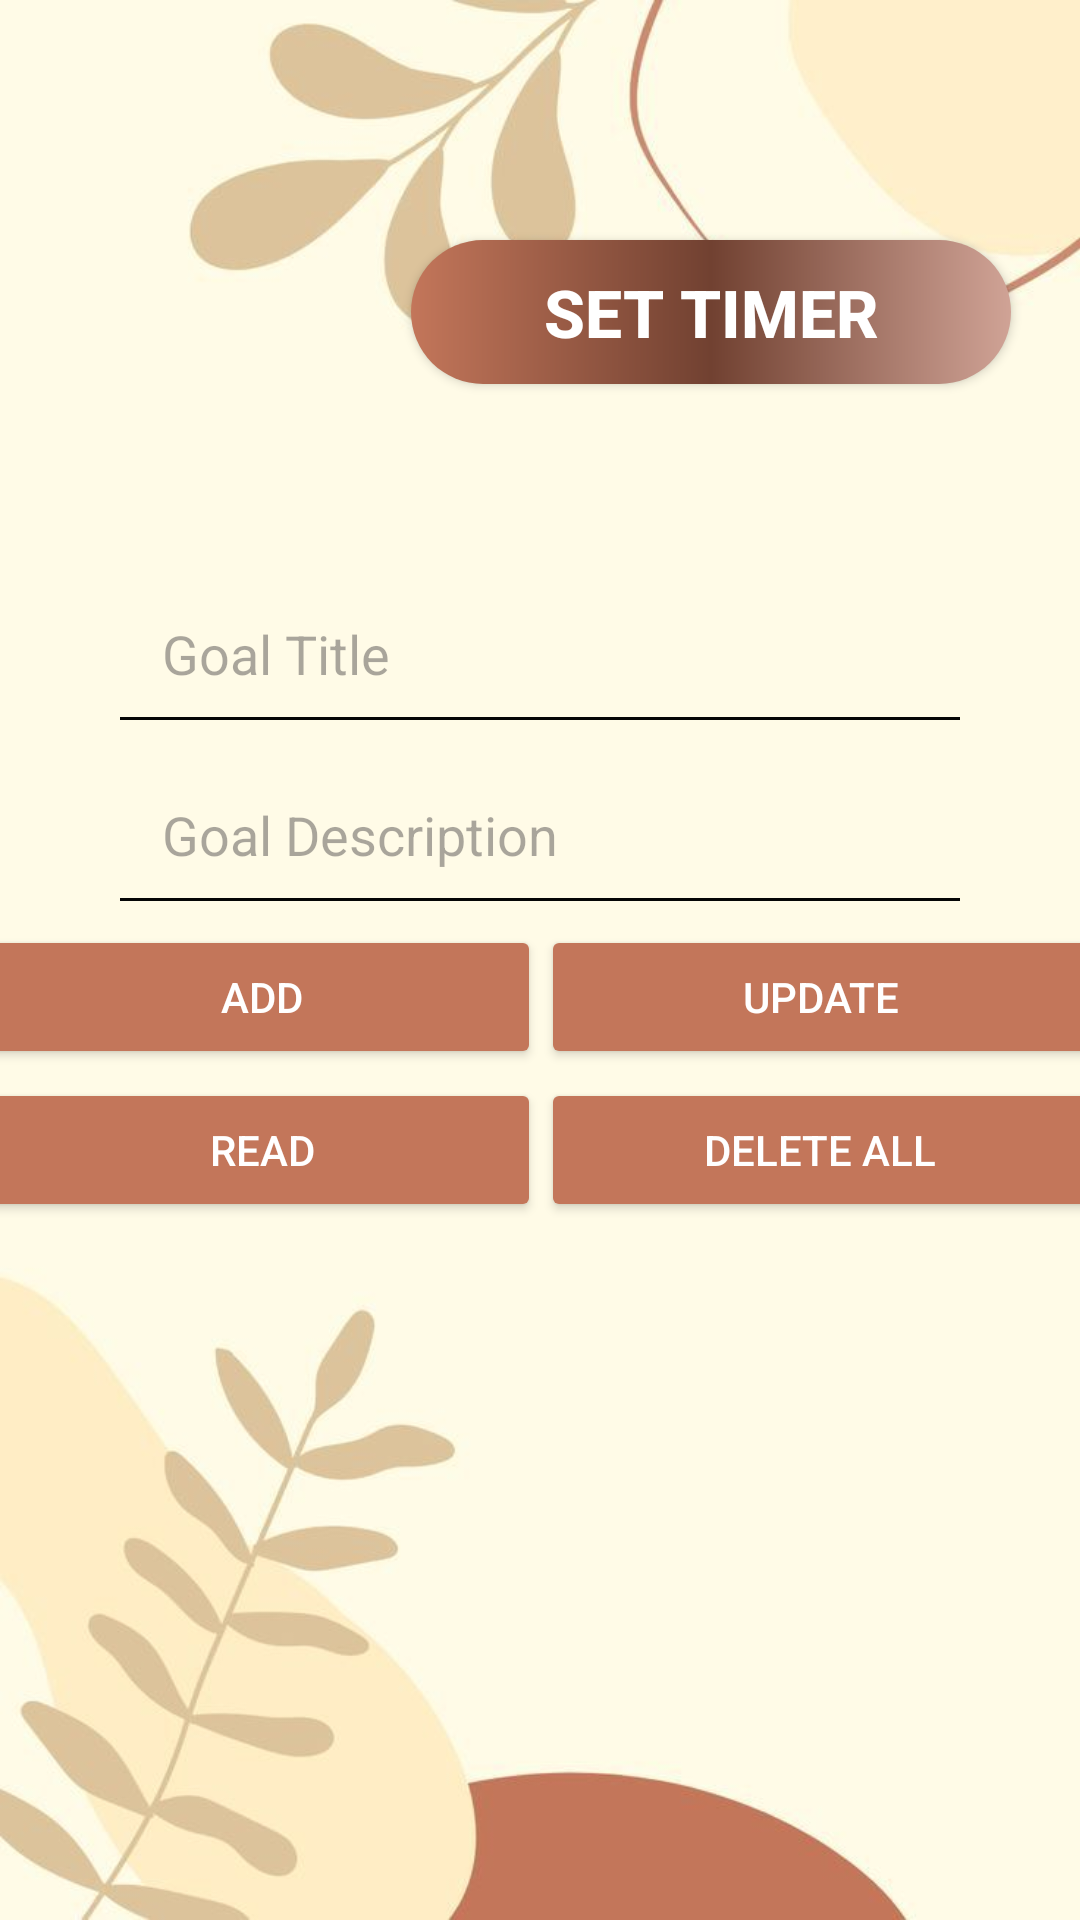

Write the Android layout XML for this screen, with the resource values it uses.
<!-- AndroidManifest.xml: application theme Theme.MyApplication -->
<!-- res/layout/activity_main2.xml -->
<androidx.constraintlayout.widget.ConstraintLayout
    xmlns:android="http://schemas.android.com/apk/res/android"
    xmlns:app="http://schemas.android.com/apk/res-auto"
    xmlns:tools="http://schemas.android.com/tools"
    android:layout_width="match_parent"
    android:layout_height="match_parent"
    tools:context=".MainActivity2">



    <ImageView
        android:id="@+id/imageView"
        android:layout_width="match_parent"
        android:layout_height="match_parent"
        android:layout_margin="0dp"
        android:scaleType="centerCrop"
        app:srcCompat="@drawable/gailygoal" />



    <androidx.appcompat.widget.AppCompatButton
        android:id="@+id/btnSetTimer"
        android:layout_width="200dp"
        android:layout_height="48dp"
        android:layout_marginTop="20dp"
        android:background="@drawable/pause_button"
        android:text="Set Timer"
        android:textColor="@color/white"
        android:textSize="22sp"
        android:textStyle="bold"
        app:layout_constraintBottom_toTopOf="@+id/title"
        app:layout_constraintEnd_toEndOf="parent"
        app:layout_constraintHorizontal_bias="0.856"
        app:layout_constraintStart_toStartOf="parent"
        app:layout_constraintTop_toTopOf="parent"
          >

    </androidx.appcompat.widget.AppCompatButton>


    <EditText
        android:id="@+id/title"
        android:layout_width="0dp"
        android:layout_height="wrap_content"
        android:backgroundTint="#050505"
        android:hint="Goal Title"
        android:inputType="text"
        android:padding="18dp"
        android:textColor="#0E0E0F"
        android:textSize="18sp"
        android:focusable="true"
        android:focusableInTouchMode="true"
        app:layout_constraintBottom_toTopOf="@+id/description"
        app:layout_constraintEnd_toEndOf="parent"
        app:layout_constraintStart_toStartOf="parent"
        app:layout_constraintTop_toTopOf="parent"
        app:layout_constraintVertical_bias="0.45"
        app:layout_constraintVertical_chainStyle="packed"
        app:layout_constraintWidth_percent="0.8" />


    <EditText
        android:id="@+id/description"
        android:layout_width="0dp"
        android:layout_height="wrap_content"
        android:backgroundTint="#050505"
        android:hint="Goal Description"
        android:inputType="text"
        android:padding="18dp"
        android:textColor="#0E0E0F"
        android:focusable="true"
        android:focusableInTouchMode="true"
        app:layout_constraintBottom_toTopOf="@+id/buttonsRow1"
        app:layout_constraintEnd_toEndOf="parent"
        app:layout_constraintStart_toStartOf="parent"
        app:layout_constraintTop_toBottomOf="@+id/title"
        app:layout_constraintWidth_percent="0.8" />


    <LinearLayout
        android:id="@+id/buttonsRow1"
        android:layout_width="372dp"
        android:layout_height="51dp"
        android:orientation="horizontal"
        app:layout_constraintBottom_toTopOf="@+id/buttonsRow2"
        app:layout_constraintEnd_toEndOf="parent"
        app:layout_constraintHorizontal_bias="0.5"
        app:layout_constraintStart_toStartOf="parent"
        app:layout_constraintTop_toBottomOf="@+id/description">

        <Button
            android:id="@+id/btn_Add"
            android:layout_width="0dp"
            android:layout_height="wrap_content"
            android:layout_weight="1"
            android:backgroundTint="#c3765a"
            android:text="Add"
            android:clickable="true"
            android:textColor="@android:color/white" />

        <Button
            android:id="@+id/btn_Update"
            android:layout_width="0dp"
            android:layout_height="wrap_content"
            android:layout_weight="1"
            android:backgroundTint="#c3765a"
            android:clickable="true"
            android:text="Update"
            android:textColor="@android:color/white" />
    </LinearLayout>


    <LinearLayout
        android:id="@+id/buttonsRow2"
        android:layout_width="372dp"
        android:layout_height="51dp"
        android:orientation="horizontal"
        app:layout_constraintBottom_toBottomOf="parent"
        app:layout_constraintEnd_toEndOf="parent"
        app:layout_constraintHorizontal_bias="0.5"
        app:layout_constraintStart_toStartOf="parent"
        app:layout_constraintTop_toBottomOf="@+id/buttonsRow1">

        <Button
            android:id="@+id/btn_Read"
            android:layout_width="0dp"
            android:layout_height="wrap_content"
            android:layout_weight="1"
            android:backgroundTint="#c3765a"
            android:clickable="true"
            android:text="Read"
            android:textColor="@android:color/white" />

        <Button
            android:id="@+id/btn_Delete"
            android:layout_width="0dp"
            android:layout_height="wrap_content"
            android:layout_weight="1"
            android:backgroundTint="#c3765a"
            android:clickable="true"
            android:text="Delete All"
            android:textColor="@android:color/white" />
    </LinearLayout>

    <ListView
        android:id="@+id/allGoals"
        android:layout_width="0dp"
        android:layout_height="0dp"
        android:layout_marginBottom="8dp"
        android:padding="10dp"
        app:layout_constraintTop_toBottomOf="@+id/buttonsRow2"
        app:layout_constraintEnd_toEndOf="parent"
        app:layout_constraintHeight_percent="0.3"
        app:layout_constraintHorizontal_bias="0.0"

        app:layout_constraintStart_toStartOf="parent"
        app:layout_constraintVertical_bias="0.45"
        app:layout_constraintVertical_chainStyle="packed"
        app:layout_constraintWidth_percent="0.8"/>



</androidx.constraintlayout.widget.ConstraintLayout>
<!-- resources referenced by this layout -->
<resources>
  <color name="white">#FFFFFFFF</color>
  <!-- drawable gailygoal: jpg bitmap (drawable, 24356 bytes) -->
  <!-- drawable pause_button (drawable) -->
  <?xml version="1.0" encoding="utf-8"?>
  <shape xmlns:android="http://schemas.android.com/apk/res/android"
      android:shape="rectangle">
      <corners
          android:radius="50dp"/>
      <gradient
  
          android:startColor="#C3765A"
          android:centerColor="#714131"
          android:endColor="#D0A396"/>
  
  
  </shape>
  <style name="Theme.MyApplication" parent="Base.Theme.MyApplication" />
  <style name="Base.Theme.MyApplication" parent="Theme.Material3.DayNight.NoActionBar">
          <item name="colorPrimary">#c3765a</item>
      </style>
</resources>
